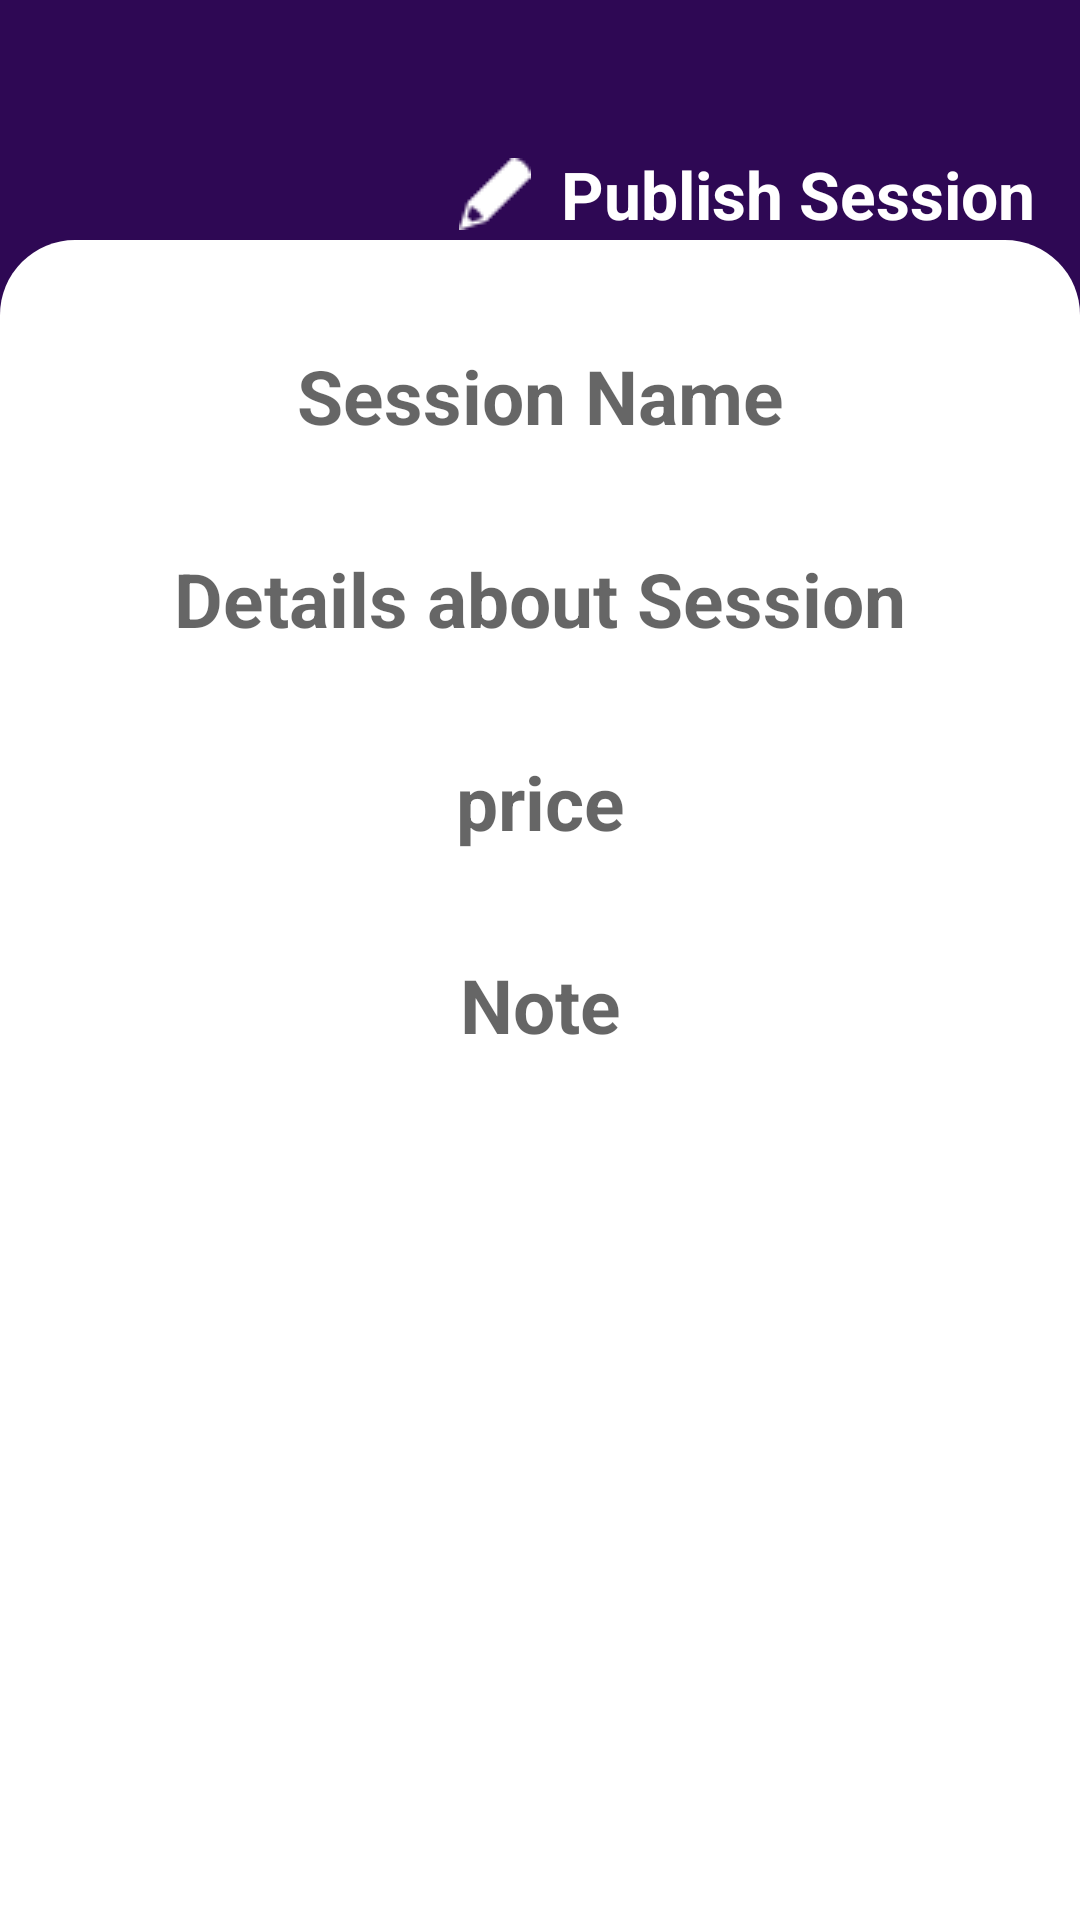

Reconstruct the res/layout file that produces this screen, plus the resources it refers to.
<!-- AndroidManifest.xml: application theme FullScreenTheme -->
<!-- res/layout/activity_new_price.xml -->
<?xml version="1.0" encoding="utf-8"?>
<RelativeLayout xmlns:android="http://schemas.android.com/apk/res/android"
    xmlns:tools="http://schemas.android.com/tools"
    android:id="@+id/activity_new_price"
    android:layout_width="match_parent"
    android:layout_height="match_parent"
    android:background="@color/purple1"
    tools:context="com.hawila.hawila.UploadNew.NewPrice">

    <TextView
        android:layout_width="wrap_content"
        android:layout_height="wrap_content"
        android:background="@color/purple1"
        android:text="Publish Session"
        android:textColor="#FFFFFF"
        android:textAppearance="?android:textAppearanceLarge"
        android:textStyle="bold"
        android:id="@+id/add_session"
        android:layout_alignParentRight="true"
        android:layout_marginTop="50dp"
        android:drawableLeft="@drawable/pencil1"
        android:drawablePadding="10dp"
        android:layout_marginRight="15dp"
        />
    <LinearLayout
        android:layout_width="match_parent"
        android:layout_height="match_parent"
        android:background="@drawable/card_background"
        android:paddingBottom="10dp"
        android:layout_marginTop="80dp"
        >
        <ScrollView
            android:layout_width="match_parent"
            android:layout_height="match_parent"
            android:scrollbars="horizontal"
            android:padding="10dp"
            >
        <RelativeLayout
            android:layout_width="match_parent"
            android:layout_height="wrap_content"
            >
            <ImageButton
                android:layout_width="match_parent"
                android:layout_height="wrap_content"
                android:src="@drawable/select_but"
                android:background="#00ffffff"
                android:id="@+id/session_image"
                android:layout_marginBottom="15dp"
                android:scaleType="centerInside"
                android:adjustViewBounds="true"
                />
            <EditText
                android:layout_width="match_parent"
                android:layout_height="wrap_content"
                android:hint="Session Name"
                android:gravity="center"
                android:textSize="25sp"
                android:textStyle="bold"
                android:background="@drawable/input_outline"
                android:padding="10dp"
                android:layout_marginBottom="14dp"
                android:id="@+id/session_name"
                android:layout_below="@+id/session_image"
                android:singleLine="true"
                />
            <EditText
                android:background="@drawable/input_outline"
                android:padding="10dp"
                android:id="@+id/details"
                android:layout_width="match_parent"
                android:layout_height="wrap_content"
                android:hint="Details about Session"
                android:gravity="center"
                android:textSize="25sp"
                android:textStyle="bold"
                android:layout_marginBottom="14dp"
                android:layout_below="@+id/session_name"
                />
            <EditText
                android:background="@drawable/input_outline"
                android:padding="10dp"
                android:id="@+id/session_price"
                android:layout_width="match_parent"
                android:layout_height="wrap_content"
                android:hint="price"
                android:gravity="center"
                android:textSize="25sp"
                android:textStyle="bold"
                android:singleLine="true"
                android:inputType="number"
                android:layout_marginBottom="14dp"
                android:layout_below="@+id/details"
                />
            <EditText
                android:background="@drawable/input_outline"
                android:padding="10dp"
                android:id="@+id/session_note"
                android:layout_width="match_parent"
                android:layout_height="wrap_content"
                android:hint="Note"
                android:layout_marginBottom="14dp"
                android:gravity="center"
                android:textSize="25sp"
                android:textStyle="bold"
                android:layout_below="@+id/session_price"
                />
        </RelativeLayout>
        </ScrollView>
    </LinearLayout>

</RelativeLayout>
<!-- resources referenced by this layout -->
<resources>
  <color name="purple1">#2E0854</color>
  <!-- drawable card_background (drawable) -->
  <?xml version="1.0" encoding="utf-8"?>
  <shape android:shape="rectangle"
      xmlns:android="http://schemas.android.com/apk/res/android" >
      <gradient
          android:angle="45"
          android:endColor="#FFFFFF"
          android:centerColor="#FFFFFF"
          android:startColor="#FFFFFF"
          android:type="linear" />
      <corners
          android:topRightRadius="25dp"
          android:bottomLeftRadius="0dp"
          android:topLeftRadius="25dp"
          android:bottomRightRadius="0dp"/>
  </shape>
  <!-- drawable pencil1: png bitmap (drawable, 394 bytes) -->
  <style name="FullScreenTheme" parent="AppTheme">
          <item name="android:windowTranslucentNavigation">true</item>
          <item name="android:windowTranslucentStatus">true</item>
      </style>
  <style name="AppTheme" parent="Theme.AppCompat.Light.NoActionBar">
          
          <item name="colorPrimary">@color/colorPrimary</item>
          <item name="colorPrimaryDark">@color/colorPrimaryDark</item>
          <item name="colorAccent">@color/colorAccent</item>
      </style>
  <color name="colorPrimary">#3F51B5</color>
  <color name="colorPrimaryDark">#303F9F</color>
  <color name="colorAccent">#FF4081</color>
</resources>
